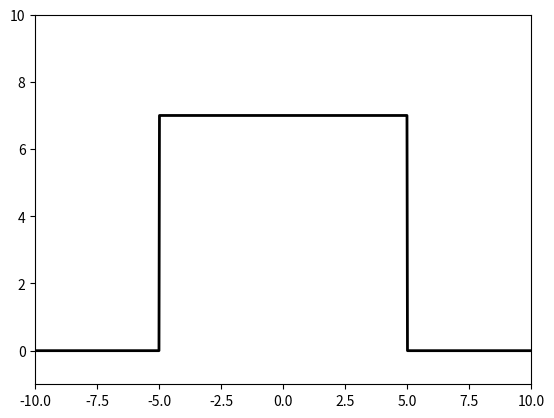

Generate this figure with matplotlib:
# The user can modify the values of the weight w
# as well as bias_value_1 and bias_value_2 to observe
# how this plots to different step functions

import matplotlib.pyplot as plt
import numpy

weight_value = 1000

# modify to change where the step function starts
bias_value_1 = 5000

# modify to change where the step function ends
bias_value_2 = -5000

print("Block function approximation with a neural network")

# plot the
plt.axis([-10, 10, -1, 10])

print("The step function starts at {0} and ends at {1}"
      .format(-bias_value_1 / weight_value,
              -bias_value_2 / weight_value))

inputs = numpy.arange(-10, 10, 0.01)
outputs = list()

# iterate over a range of inputs
for x in inputs:
    y1 = 1.0 / (1.0 + numpy.exp(-weight_value * x - bias_value_1))
    y2 = 1.0 / (1.0 + numpy.exp(-weight_value * x - bias_value_2))

    # modify to change the height of the step function
    w = 7

    # network output
    y = y1 * w - y2 * w

    outputs.append(y)

plt.plot(inputs, outputs, lw=2, color='black')
plt.show()
